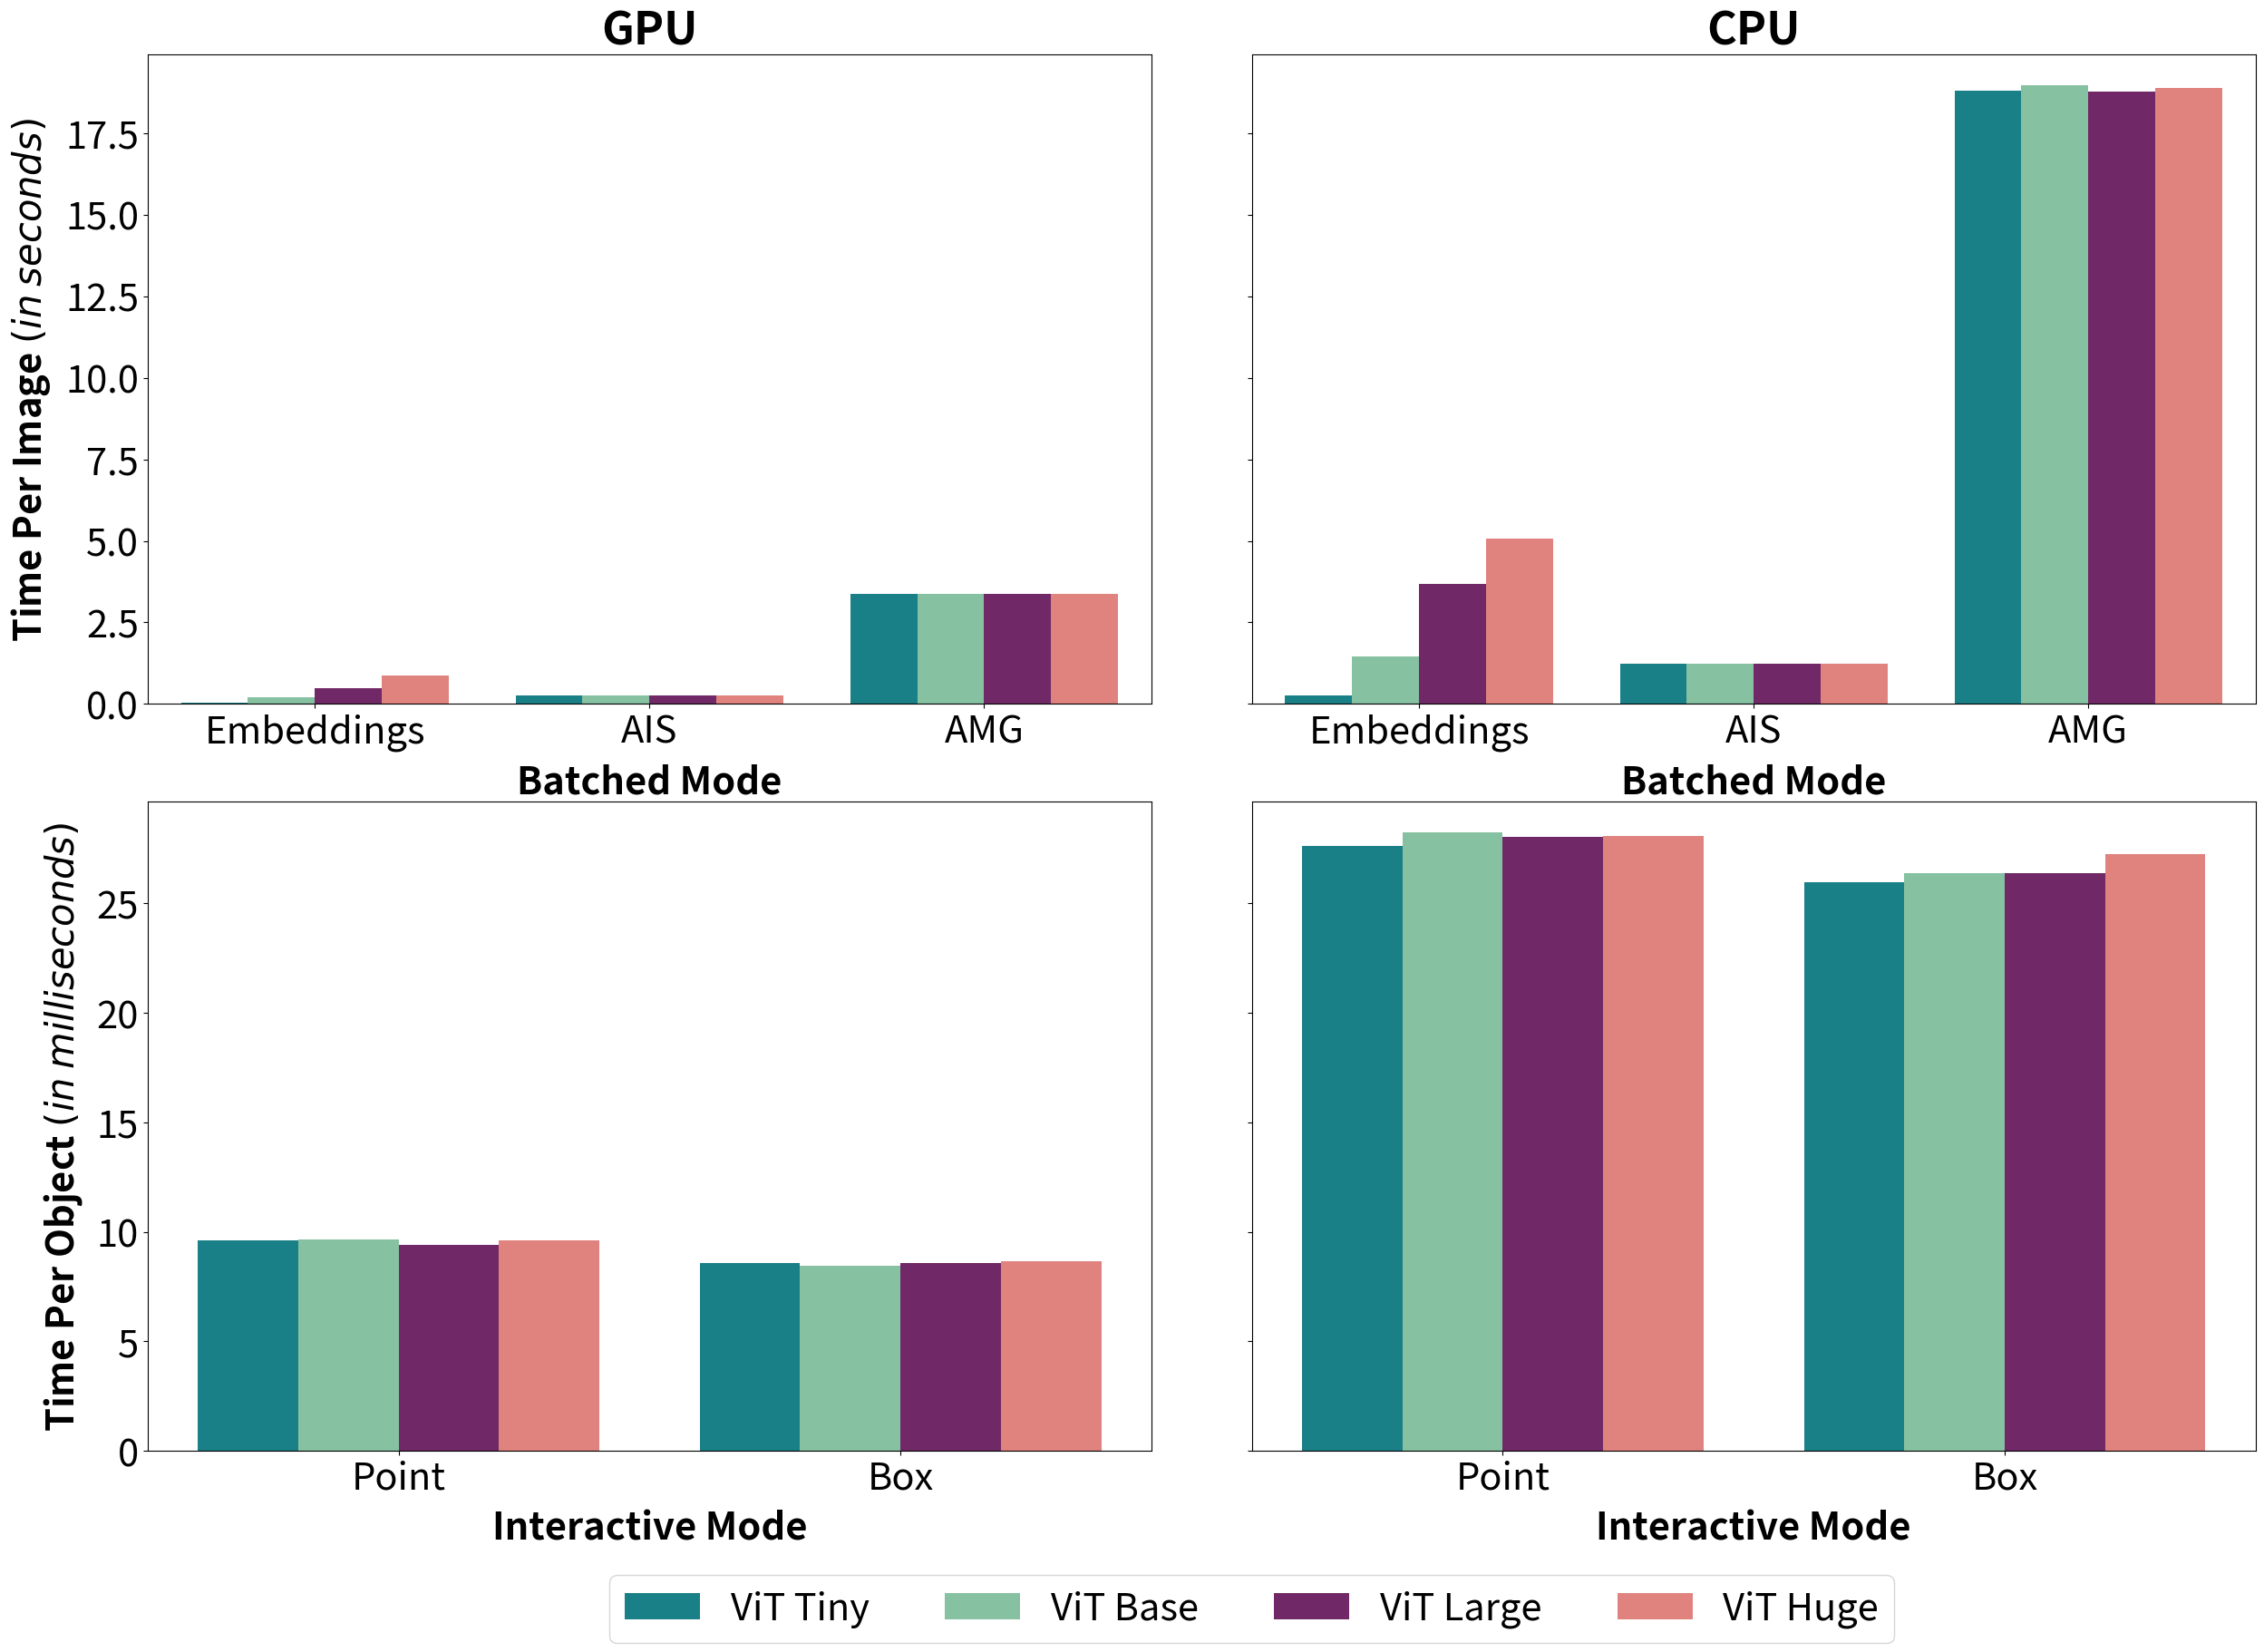

Here is the Python script that generated this plot:
import matplotlib.pyplot as plt
import seaborn as sns
import pandas as pd

# batch-mode segmentations

VIT_T_GPU_BATCH = [
    {"benchmark": "Embeddings", "runtimes": 0.039},
    {"benchmark": "AIS", "runtimes": 0.259},
    {"benchmark": "AMG", "runtimes": 3.375},
]

VIT_B_GPU_BATCH = [
    {"benchmark": "Embeddings", "runtimes": 0.202},
    {"benchmark": "AIS", "runtimes": 0.255},
    {"benchmark": "AMG", "runtimes": 3.378},
]

VIT_L_GPU_BATCH = [
    {"benchmark": "Embeddings", "runtimes": 0.479},
    {"benchmark": "AIS", "runtimes": 0.247},
    {"benchmark": "AMG", "runtimes": 3.374},
]

VIT_H_GPU_BATCH = [
    {"benchmark": "Embeddings", "runtimes": 0.874},
    {"benchmark": "AIS", "runtimes": 0.249},
    {"benchmark": "AMG", "runtimes": 3.360}
]

VIT_T_CPU_BATCH = [
    {"benchmark": "Embeddings", "runtimes": 0.27},
    {"benchmark": "AIS", "runtimes": 1.23},
    {"benchmark": "AMG", "runtimes": 18.81}
]

VIT_B_CPU_BATCH = [
    {"benchmark": "Embeddings", "runtimes": 1.46},
    {"benchmark": "AIS", "runtimes": 1.24},
    {"benchmark": "AMG", "runtimes": 18.97}
]

VIT_L_CPU_BATCH = [
    {"benchmark": "Embeddings", "runtimes": 3.67},
    {"benchmark": "AIS", "runtimes": 1.23},
    {"benchmark": "AMG", "runtimes": 18.78}
]

VIT_H_CPU_BATCH = [
    {"benchmark": "Embeddings", "runtimes": 5.07},
    {"benchmark": "AIS", "runtimes": 1.22},
    {"benchmark": "AMG", "runtimes": 18.89}
]

# interactive-mode segmentations

VIT_T_GPU_INT = [
    {"benchmark": "Point", "runtimes": 9.62},
    {"benchmark": "Box", "runtimes": 8.56},
]

VIT_B_GPU_INT = [
    {"benchmark": "Point", "runtimes": 9.65},
    {"benchmark": "Box", "runtimes": 8.44},
]

VIT_L_GPU_INT = [
    {"benchmark": "Point", "runtimes": 9.39},
    {"benchmark": "Box", "runtimes": 8.59},
]

VIT_H_GPU_INT = [
    {"benchmark": "Point", "runtimes": 9.60},
    {"benchmark": "Box", "runtimes": 8.64},
]

VIT_T_CPU_INT = [
    {"benchmark": "Point", "runtimes": 27.61},
    {"benchmark": "Box", "runtimes": 25.97},
]

VIT_B_CPU_INT = [
    {"benchmark": "Point", "runtimes": 28.25},
    {"benchmark": "Box", "runtimes": 26.40},
]

VIT_L_CPU_INT = [
    {"benchmark": "Point", "runtimes": 28.05},
    {"benchmark": "Box", "runtimes": 26.37},
]

VIT_H_CPU_INT = [
    {"benchmark": "Point", "runtimes": 28.09},
    {"benchmark": "Box", "runtimes": 27.26},
]

PALETTE = {
    "ViT Tiny": "#089099",
    "ViT Base": "#7CCBA2",
    "ViT Large": "#7C1D6F",
    "ViT Huge": "#F0746E"
}


plt.rcParams.update({'font.size': 30})


def _get_inference_timings_plots():
    fig, ax = plt.subplots(2, 2, figsize=(30, 20), sharey="row")

    df = pd.DataFrame(VIT_T_GPU_BATCH + VIT_B_GPU_BATCH + VIT_L_GPU_BATCH + VIT_H_GPU_BATCH)
    df['model'] = ['ViT Tiny'] * 3 + ['ViT Base'] * 3 + ['ViT Large'] * 3 + ['ViT Huge'] * 3
    sns.barplot(
        x="benchmark", y="runtimes", hue="model", data=df, ax=ax[0, 0], palette=PALETTE
    )
    ax[0, 0].set_xlabel("Batched Mode", fontweight="bold", labelpad=10)
    ax[0, 0].set_ylabel("Time Per Image $\it{(in}$ $\it{seconds)}$", fontweight="bold", labelpad=10)
    ax[0, 0].set_title("GPU", fontweight="bold")

    df = pd.DataFrame(VIT_T_CPU_BATCH + VIT_B_CPU_BATCH + VIT_L_CPU_BATCH + VIT_H_CPU_BATCH)
    df['model'] = ['ViT Tiny'] * 3 + ['ViT Base'] * 3 + ['ViT Large'] * 3 + ['ViT Huge'] * 3
    sns.barplot(
        x="benchmark", y="runtimes", hue="model", data=df, ax=ax[0, 1], palette=PALETTE
    )
    ax[0, 1].set_xlabel("Batched Mode", fontweight="bold", labelpad=10)
    ax[0, 1].set_ylabel(None)
    ax[0, 1].set_title("CPU", fontweight="bold")

    df = pd.DataFrame(VIT_T_GPU_INT + VIT_B_GPU_INT + VIT_L_GPU_INT + VIT_H_GPU_INT)
    df['model'] = ['ViT Tiny'] * 2 + ['ViT Base'] * 2 + ['ViT Large'] * 2 + ['ViT Huge'] * 2
    sns.barplot(
        x="benchmark", y="runtimes", hue="model", data=df, ax=ax[1, 0], palette=PALETTE
    )
    ax[1, 0].set_xlabel("Interactive Mode", fontweight="bold", labelpad=10)
    ax[1, 0].set_ylabel("Time Per Object $\it{(in}$ $\it{milliseconds)}$", fontweight="bold", labelpad=10)

    df = pd.DataFrame(VIT_T_CPU_INT + VIT_B_CPU_INT + VIT_L_CPU_INT + VIT_H_CPU_INT)
    df['model'] = ['ViT Tiny'] * 2 + ['ViT Base'] * 2 + ['ViT Large'] * 2 + ['ViT Huge'] * 2
    sns.barplot(
        x="benchmark", y="runtimes", hue="model", data=df, ax=ax[1, 1], palette=PALETTE
    )
    ax[1, 1].set_xlabel("Interactive Mode", fontweight="bold", labelpad=10)
    ax[1, 1].set_ylabel(None)

    # here, we remove the legends for each subplot, and get one common legend for all
    all_lines, all_labels = [], []
    for ax in fig.axes:
        lines, labels = ax.get_legend_handles_labels()
        for line, label in zip(lines, labels):
            if label not in all_labels:
                all_lines.append(line)
                all_labels.append(label)
        ax.get_legend().remove()

    plt.legend(loc="lower center", ncol=4, bbox_to_anchor=(0, -0.325))

    plt.subplots_adjust(wspace=0.1, hspace=0.15)

    plt.savefig("5_a.svg")
    plt.savefig("5_a.pdf")


def main():
    _get_inference_timings_plots()


main()
